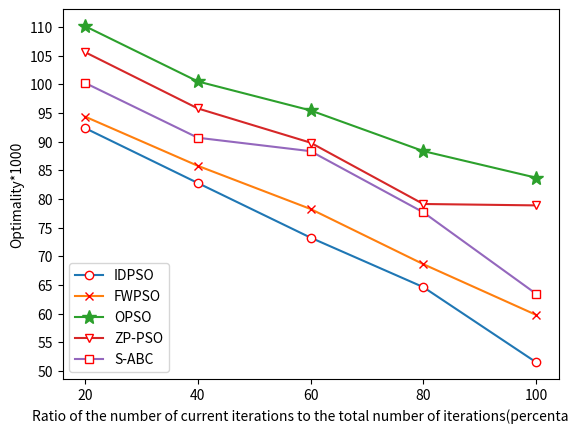

Reproduce this figure in Python.
'''
Created on Mar 30, 2021

@author: DingYang
'''

#14 subtasks
import matplotlib.pyplot as plt

x = [20,40,60,80,100]
y1= [92.3555,82.7775,73.2509,64.6248,51.529]
y2= [94.3555,85.7775,78.2509,68.6248,59.784]
y3= [110.1332,100.4946,95.4442,88.3475,83.707]
y4= [105.5975,95.7864,89.8155,79.1190,78.875]
y5= [100.2345,90.6745,88.3321,77.6734,63.467]

plt.plot(x, y1, marker='o', mec='r', mfc='w',label='IDPSO')
plt.plot(x, y2, marker='x', mec='r', mfc='w',label='FWPSO')
plt.plot(x, y3, marker='*', ms=10,label='OPSO')
plt.plot(x, y4, marker='v', mec='r', mfc='w',label='ZP-PSO')
plt.plot(x, y5, marker='s', mec='r', mfc='w',label='S-ABC')

ax=plt.gca()
ax.yaxis.set_major_locator(plt.MultipleLocator(5))
plt.xticks(x)
plt.xlabel('Ratio of the number of current iterations to the total number of iterations(percentage)')
plt.ylabel('Optimality*1000')
plt.legend(loc='lower left')
plt.show()
